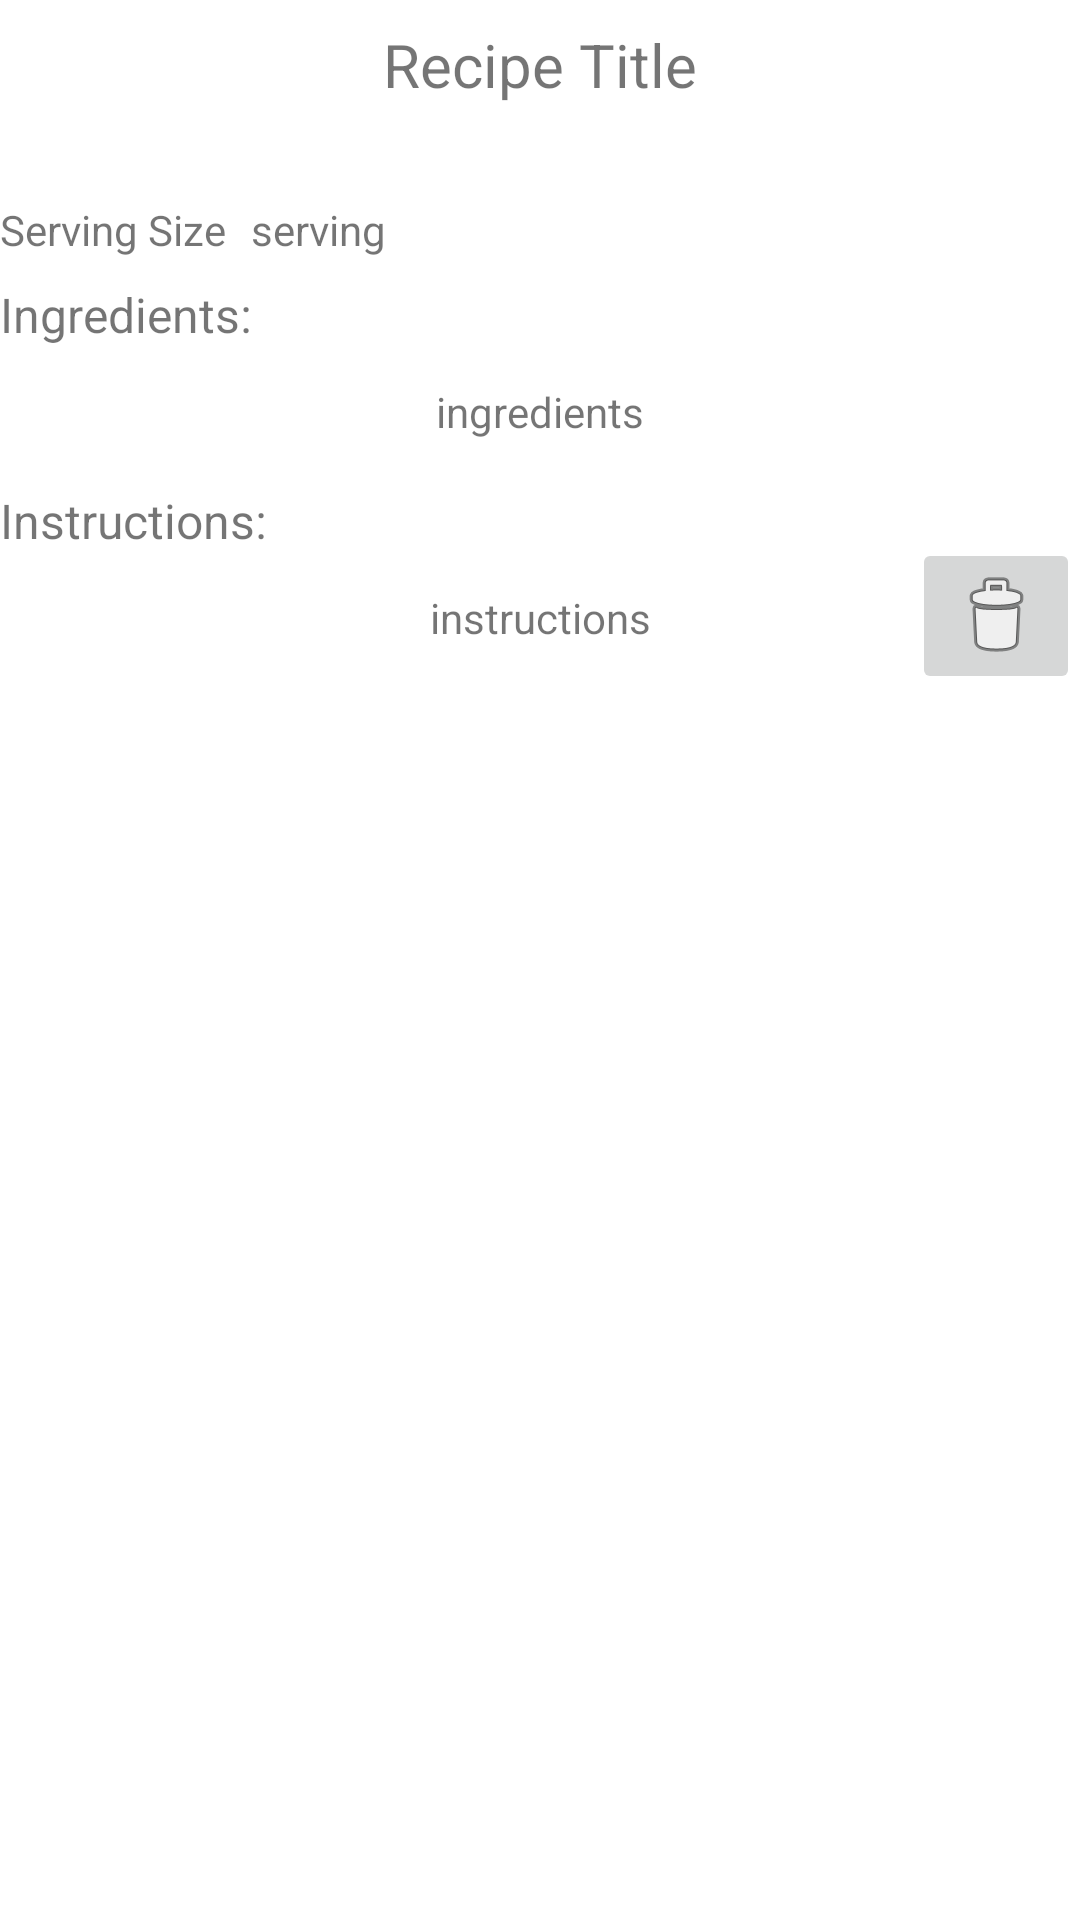

Reconstruct the res/layout file that produces this screen, plus the resources it refers to.
<!-- AndroidManifest.xml: application theme Theme.Groceryshopping -->
<!-- res/layout/cart_detail_fragment.xml -->
<?xml version="1.0" encoding="utf-8"?>
<ScrollView
    xmlns:android="http://schemas.android.com/apk/res/android"
    xmlns:app="http://schemas.android.com/apk/res-auto"
    xmlns:tools="http://schemas.android.com/tools"
    android:layout_width="match_parent"
    android:layout_height="match_parent">

    <androidx.constraintlayout.widget.ConstraintLayout
        android:layout_width="match_parent"
        android:layout_height="wrap_content">

        <TextView
            android:id="@+id/recipeTitle"
            android:layout_width="wrap_content"
            android:layout_height="wrap_content"
            android:layout_marginTop="8dp"
            android:text="Recipe Title"
            android:textSize="20sp"
            app:layout_constraintEnd_toEndOf="parent"
            app:layout_constraintStart_toStartOf="parent"
            app:layout_constraintTop_toTopOf="parent" />

        <ImageView
            android:id="@+id/recipeImage"
            android:layout_width="wrap_content"
            android:layout_height="wrap_content"
            android:layout_marginTop="16dp"
            app:layout_constraintEnd_toEndOf="parent"
            app:layout_constraintHorizontal_bias="0.498"
            app:layout_constraintStart_toStartOf="parent"
            app:layout_constraintTop_toBottomOf="@+id/recipeTitle" />

        <TextView
            android:id="@+id/recipeIngredients"
            android:layout_width="wrap_content"
            android:layout_height="wrap_content"
            android:layout_marginTop="12dp"
            android:text="ingredients"
            android:textSize="14sp"
            app:layout_constraintEnd_toEndOf="parent"
            app:layout_constraintStart_toStartOf="parent"
            app:layout_constraintTop_toBottomOf="@+id/ingredientTitle" />

        <TextView
            android:id="@+id/instructionTitle"
            android:layout_width="wrap_content"
            android:layout_height="wrap_content"
            android:layout_marginTop="16dp"
            android:text="Instructions:"
            android:textSize="16sp"
            app:layout_constraintStart_toStartOf="parent"
            app:layout_constraintTop_toBottomOf="@+id/recipeIngredients" />

        <TextView
            android:id="@+id/ingredientTitle"
            android:layout_width="wrap_content"
            android:layout_height="wrap_content"
            android:layout_marginTop="8dp"
            android:text="Ingredients:"
            android:textSize="16sp"
            app:layout_constraintStart_toStartOf="parent"
            app:layout_constraintTop_toBottomOf="@+id/servings" />

        <TextView
            android:id="@+id/instructions"
            android:layout_width="wrap_content"
            android:layout_height="wrap_content"
            android:layout_marginTop="12dp"
            android:layout_marginBottom="16dp"
            android:text="instructions"
            android:textSize="14sp"
            app:layout_constraintBottom_toBottomOf="parent"
            app:layout_constraintEnd_toEndOf="parent"
            app:layout_constraintStart_toStartOf="parent"
            app:layout_constraintTop_toBottomOf="@+id/instructionTitle"
            app:layout_constraintVertical_bias="0.0" />

        <TextView
            android:id="@+id/servings"
            android:layout_width="wrap_content"
            android:layout_height="wrap_content"
            android:layout_marginTop="16dp"
            android:text="Serving Size"
            android:textSize="14sp"
            app:layout_constraintStart_toStartOf="parent"
            app:layout_constraintTop_toBottomOf="@+id/recipeImage" />

        <TextView
            android:id="@+id/servingVal"
            android:layout_width="wrap_content"
            android:layout_height="wrap_content"
            android:layout_marginStart="8dp"
            android:layout_marginTop="16dp"
            android:text="serving"
            android:textSize="14sp"
            app:layout_constraintStart_toEndOf="@+id/servings"
            app:layout_constraintTop_toBottomOf="@+id/recipeImage" />

        <ImageButton
            android:id="@+id/deleteRecipeButton"
            android:layout_width="wrap_content"
            android:layout_height="wrap_content"
            app:layout_constraintBottom_toBottomOf="parent"
            app:layout_constraintEnd_toEndOf="parent"
            app:srcCompat="@android:drawable/ic_menu_delete"
            tools:ignore="SpeakableTextPresentCheck" />

    </androidx.constraintlayout.widget.ConstraintLayout>

</ScrollView>
<!-- resources referenced by this layout -->
<resources>
  <style name="Theme.Groceryshopping" parent="Theme.MaterialComponents.DayNight.DarkActionBar">
          
          <item name="colorPrimary">@color/purple_500</item>
          <item name="colorPrimaryVariant">@color/purple_700</item>
          <item name="colorOnPrimary">@color/white</item>
          
          <item name="colorSecondary">@color/teal_200</item>
          <item name="colorSecondaryVariant">@color/teal_700</item>
          <item name="colorOnSecondary">@color/black</item>
          
          <item name="android:statusBarColor" tools:targetApi="l">?attr/colorPrimaryVariant</item>
          
      </style>
  <!-- not gathered from this repository: default colours our renderer supplied (Android Studio template values) -->
  <color name="purple_500">#FF6200EE</color>
  <color name="purple_700">#FF3700B3</color>
  <color name="teal_200">#FF03DAC5</color>
  <color name="teal_700">#FF018786</color>
  <color name="black">#FF000000</color>
  <color name="white">#FFFFFFFF</color>
</resources>
